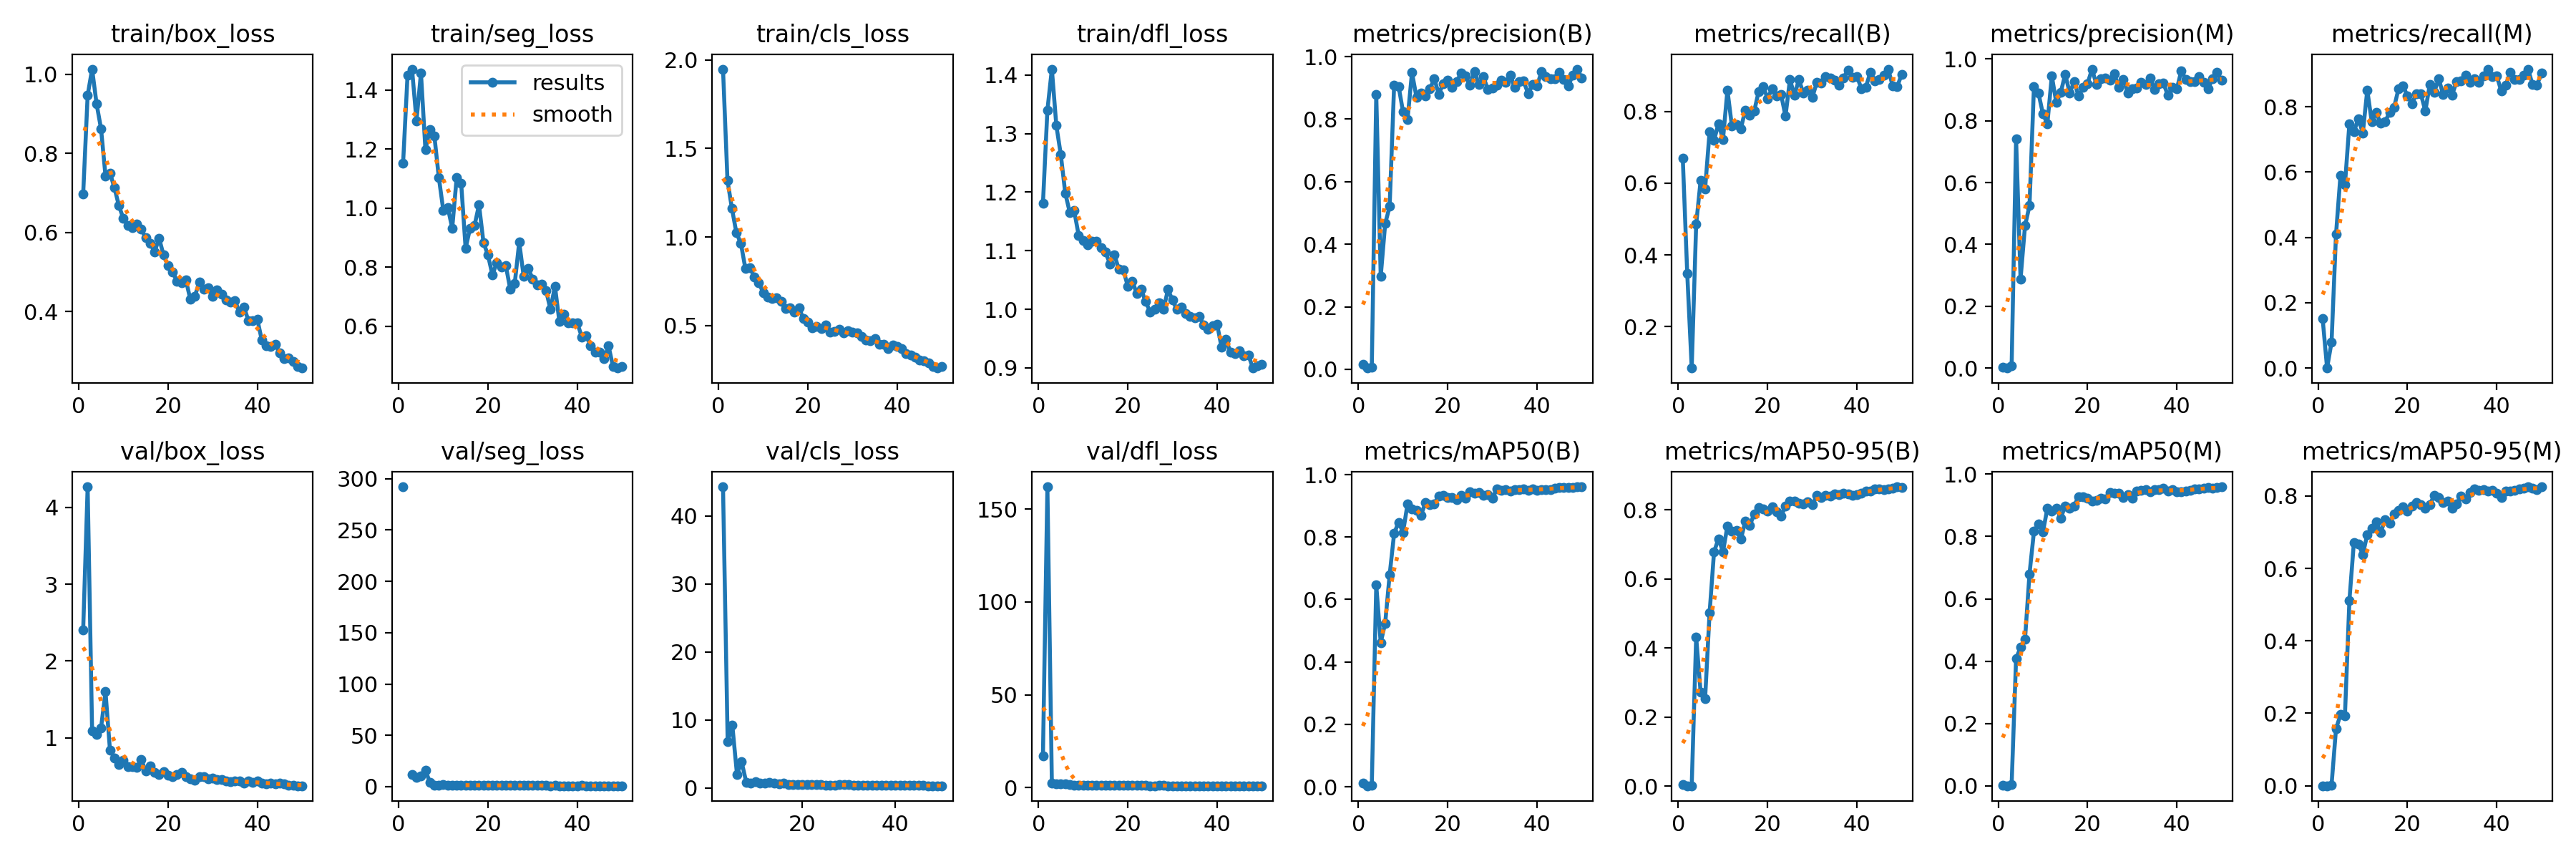

The file beside this chart, header and first rows:
epoch, time, train/box_loss, train/seg_loss, train/cls_loss, train/dfl_loss, metrics/precision(B), metrics/recall(B), metrics/mAP50(B), metrics/mAP50-95(B), metrics/precision(M), metrics/recall(M), metrics/mAP50(M), metrics/mAP50-95(M), val/box_loss, val/seg_loss, val/cls_loss, val/dfl_loss, lr/pg0, lr/pg1, lr/pg2
1, 92.39, 0.6971, 1.152, 1.949, 1.181, 0.01482, 0.6696, 0.01201, 0.00464, 0.00376, 0.152, 0.00109, 0.00028, 2.403, 292, inf, 17.01, 0.0006512, 0.0006512, 0.0006512
2, 182.5, 0.9463, 1.451, 1.319, 1.34, 0.004, 0.3479, 0.00306, 0.00068, 0, 0, 0, 0, 4.269, nan, inf, 162.1, 0.001292, 0.001292, 0.001292
3, 267, 1.013, 1.47, 1.16, 1.41, 0.00688, 0.0848, 0.00432, 0.00099, 0.0064, 0.07895, 0.00405, 0.00225, 1.091, 11.84, 44.28, 2.517, 0.001906, 0.001906, 0.001906
4, 348.9, 0.925, 1.296, 1.023, 1.314, 0.8783, 0.4854, 0.6458, 0.4311, 0.7407, 0.4094, 0.4087, 0.1572, 1.046, 8.877, 6.818, 1.909, 0.001881, 0.001881, 0.001881
5, 438, 0.8621, 1.457, 0.9645, 1.264, 0.2969, 0.6082, 0.4617, 0.2708, 0.2883, 0.5906, 0.444, 0.1962, 1.131, 10.22, 9.23, 1.823, 0.001842, 0.001842, 0.001842
6, 519.8, 0.7428, 1.198, 0.8225, 1.198, 0.4657, 0.5848, 0.5239, 0.2531, 0.4607, 0.5614, 0.4702, 0.194, 1.6, 15.74, 2.021, 1.901, 0.001802, 0.001802, 0.001802
7, 601.8, 0.75, 1.266, 0.8264, 1.166, 0.5209, 0.7427, 0.6791, 0.5008, 0.525, 0.7485, 0.68, 0.512, 0.8415, 4.403, 3.857, 1.437, 0.001762, 0.001762, 0.001762
8, 699.5, 0.7131, 1.245, 0.7751, 1.168, 0.9078, 0.72, 0.8111, 0.6781, 0.9115, 0.7229, 0.8161, 0.6719, 0.7399, 1.483, 0.8215, 1.212, 0.001723, 0.001723, 0.001723
9, 799.3, 0.6675, 1.103, 0.7415, 1.126, 0.9051, 0.7661, 0.8474, 0.7162, 0.8901, 0.7632, 0.84, 0.6678, 0.6531, 1.474, 0.756, 1.173, 0.001683, 0.001683, 0.001683
10, 897.6, 0.6351, 0.9927, 0.6856, 1.118, 0.8236, 0.7222, 0.8153, 0.6784, 0.8227, 0.7193, 0.8139, 0.6383, 0.7096, 1.875, 0.9229, 1.2, 0.001644, 0.001644, 0.001644
11, 989.6, 0.6179, 1.002, 0.6619, 1.11, 0.7986, 0.8597, 0.9054, 0.7525, 0.7902, 0.8509, 0.8901, 0.694, 0.6282, 1.472, 0.7242, 1.15, 0.001604, 0.001604, 0.001604
12, 1093, 0.6123, 0.932, 0.6519, 1.116, 0.9488, 0.759, 0.8909, 0.7385, 0.945, 0.7543, 0.8817, 0.7103, 0.6211, 1.55, 0.681, 1.13, 0.001564, 0.001564, 0.001564
13, 1185, 0.6211, 1.103, 0.656, 1.116, 0.8707, 0.7632, 0.886, 0.7393, 0.8587, 0.7817, 0.89, 0.7291, 0.6167, 1.428, 0.8164, 1.149, 0.001525, 0.001525, 0.001525
14, 1283, 0.6081, 1.085, 0.6369, 1.105, 0.8832, 0.7521, 0.869, 0.7146, 0.892, 0.749, 0.859, 0.6993, 0.7167, 1.541, 0.7615, 1.232, 0.001485, 0.001485, 0.001485
15, 1402, 0.5871, 0.8635, 0.5944, 1.098, 0.8741, 0.8041, 0.9096, 0.7662, 0.9503, 0.7544, 0.8986, 0.7348, 0.5703, 1.321, 0.6666, 1.091, 0.001446, 0.001446, 0.001446
16, 1489, 0.5721, 0.9321, 0.6, 1.078, 0.896, 0.7895, 0.9031, 0.7538, 0.8902, 0.7826, 0.8916, 0.7239, 0.6312, 1.34, 0.6797, 1.112, 0.001406, 0.001406, 0.001406
17, 1578, 0.5516, 0.9408, 0.5734, 1.093, 0.9294, 0.8012, 0.9065, 0.7886, 0.926, 0.7983, 0.8985, 0.7508, 0.5504, 1.366, 0.5495, 1.078, 0.001366, 0.001366, 0.001366
18, 1670, 0.585, 1.011, 0.5994, 1.068, 0.8798, 0.8563, 0.932, 0.8072, 0.8797, 0.8548, 0.9285, 0.7608, 0.5251, 1.242, 0.4943, 1.074, 0.001327, 0.001327, 0.001327
19, 1770, 0.5431, 0.8829, 0.5382, 1.067, 0.914, 0.8702, 0.9324, 0.8022, 0.9078, 0.8635, 0.9271, 0.7696, 0.562, 1.35, 0.5279, 1.085, 0.001287, 0.001287, 0.001287
20, 1864, 0.5162, 0.841, 0.5182, 1.039, 0.9246, 0.8363, 0.9259, 0.7959, 0.9204, 0.8333, 0.9231, 0.7586, 0.5159, 1.264, 0.4902, 1.058, 0.001248, 0.001248, 0.001248
21, 1958, 0.501, 0.7735, 0.487, 1.048, 0.9023, 0.8641, 0.9256, 0.8087, 0.9672, 0.8099, 0.9135, 0.7723, 0.4973, 1.21, 0.4943, 1.051, 0.001208, 0.001208, 0.001208
22, 2063, 0.4774, 0.8158, 0.4923, 1.027, 0.9202, 0.8429, 0.9207, 0.7948, 0.917, 0.8399, 0.9157, 0.7817, 0.5241, 1.169, 0.5083, 1.065, 0.001168, 0.001168, 0.001168
23, 2158, 0.4727, 0.8013, 0.4803, 1.034, 0.947, 0.8479, 0.9346, 0.7819, 0.937, 0.8392, 0.9237, 0.7759, 0.5475, 1.179, 0.4844, 1.095, 0.001129, 0.001129, 0.001129
24, 2240, 0.4794, 0.8048, 0.5026, 1.013, 0.9373, 0.7871, 0.9241, 0.81, 0.9373, 0.7871, 0.9214, 0.7657, 0.4984, 1.148, 0.5299, 1.047, 0.001089, 0.001089, 0.001089
25, 2332, 0.431, 0.7253, 0.4613, 0.9957, 0.9075, 0.8891, 0.9458, 0.8258, 0.9307, 0.8684, 0.9416, 0.7768, 0.464, 1.179, 0.438, 1.021, 0.00105, 0.00105, 0.00105
26, 2432, 0.4384, 0.7448, 0.4647, 0.9997, 0.9521, 0.845, 0.9399, 0.8243, 0.9521, 0.845, 0.9388, 0.8015, 0.4504, 1.093, 0.4492, 1.011, 0.00101, 0.00101, 0.00101
27, 2533, 0.4749, 0.884, 0.4761, 1.011, 0.9107, 0.8889, 0.9433, 0.8198, 0.9073, 0.886, 0.9383, 0.7965, 0.491, 1.167, 0.4328, 1.053, 0.0009704, 0.0009704, 0.0009704
28, 2627, 0.457, 0.7685, 0.4558, 0.9999, 0.935, 0.8509, 0.9336, 0.8161, 0.9347, 0.8368, 0.924, 0.7823, 0.4957, 1.199, 0.4714, 1.031, 0.0009308, 0.0009308, 0.0009308
29, 2709, 0.4607, 0.7966, 0.47, 1.034, 0.8942, 0.8597, 0.9366, 0.8234, 0.8907, 0.8567, 0.9336, 0.7863, 0.4659, 1.084, 0.4767, 1.011, 0.0008912, 0.0008912, 0.0008912
30, 2792, 0.4391, 0.7597, 0.462, 1.016, 0.899, 0.8392, 0.9248, 0.814, 0.9032, 0.8363, 0.9228, 0.7657, 0.4794, 1.188, 0.502, 1.021, 0.0008516, 0.0008516, 0.0008516
31, 2885, 0.4557, 0.7393, 0.456, 0.9994, 0.9094, 0.8807, 0.9537, 0.8407, 0.9065, 0.8772, 0.945, 0.7773, 0.4613, 1.143, 0.4283, 1.025, 0.000812, 0.000812, 0.000812
32, 2984, 0.4434, 0.7417, 0.4357, 1.004, 0.9252, 0.8801, 0.9487, 0.8351, 0.9252, 0.8801, 0.9487, 0.7993, 0.4593, 1.044, 0.4404, 1.003, 0.0007724, 0.0007724, 0.0007724
33, 3082, 0.4295, 0.7212, 0.4173, 0.9933, 0.917, 0.8977, 0.9514, 0.8419, 0.917, 0.8977, 0.9498, 0.7912, 0.4365, 1.108, 0.4042, 0.9907, 0.0007328, 0.0007328, 0.0007328
34, 3206, 0.4237, 0.6569, 0.4129, 0.988, 0.9414, 0.8932, 0.948, 0.8389, 0.9394, 0.8743, 0.9434, 0.8107, 0.4247, 0.994, 0.4108, 0.9869, 0.0006932, 0.0006932, 0.0006932
35, 3304, 0.4278, 0.7355, 0.426, 0.985, 0.9018, 0.8863, 0.9527, 0.8462, 0.9018, 0.8863, 0.951, 0.8196, 0.4372, 1.054, 0.402, 0.9977, 0.0006536, 0.0006536, 0.0006536
36, 3402, 0.3984, 0.6151, 0.3947, 0.9875, 0.9196, 0.8743, 0.9515, 0.844, 0.9196, 0.8743, 0.9501, 0.8147, 0.4392, 0.9485, 0.392, 1, 0.000614, 0.000614, 0.000614
37, 3484, 0.4114, 0.6393, 0.3933, 0.9727, 0.9216, 0.8941, 0.9536, 0.8481, 0.9216, 0.8941, 0.954, 0.8168, 0.4096, 0.9577, 0.3879, 0.9765, 0.0005744, 0.0005744, 0.0005744
38, 3566, 0.3776, 0.6116, 0.3699, 0.9659, 0.8817, 0.9152, 0.9486, 0.8463, 0.8817, 0.9152, 0.9451, 0.8135, 0.4406, 0.966, 0.4011, 1.019, 0.0005348, 0.0005348, 0.0005348
39, 3653, 0.378, 0.6114, 0.3902, 0.9724, 0.9107, 0.8947, 0.9539, 0.8417, 0.9087, 0.8918, 0.9499, 0.8165, 0.4241, 0.9539, 0.3863, 0.9862, 0.0004952, 0.0004952, 0.0004952
40, 3746, 0.3805, 0.6119, 0.3792, 0.9742, 0.9062, 0.8977, 0.9488, 0.8433, 0.9033, 0.8947, 0.9445, 0.8077, 0.4342, 0.981, 0.4021, 0.9992, 0.0004556, 0.0004556, 0.0004556
41, 3839, 0.3279, 0.5638, 0.369, 0.935, 0.9517, 0.8639, 0.9525, 0.847, 0.9624, 0.8479, 0.9441, 0.7968, 0.4089, 1.05, 0.3853, 0.9849, 0.000416, 0.000416, 0.000416
42, 3930, 0.3144, 0.5671, 0.3402, 0.9488, 0.9369, 0.868, 0.9517, 0.8543, 0.9337, 0.8651, 0.9462, 0.8139, 0.3988, 0.9827, 0.3839, 0.9843, 0.0003764, 0.0003764, 0.0003764
43, 4028, 0.3112, 0.5344, 0.3307, 0.9263, 0.9296, 0.9094, 0.9525, 0.8535, 0.9267, 0.9064, 0.949, 0.8137, 0.4138, 0.9821, 0.3971, 0.9934, 0.0003368, 0.0003368, 0.0003368
44, 4122, 0.3174, 0.5108, 0.3221, 0.9236, 0.9294, 0.886, 0.9575, 0.8602, 0.9265, 0.8846, 0.9537, 0.8155, 0.3987, 0.9893, 0.3595, 0.9864, 0.0002972, 0.0002972, 0.0002972
45, 4232, 0.295, 0.5127, 0.306, 0.9287, 0.9491, 0.8889, 0.9598, 0.86, 0.9426, 0.883, 0.9524, 0.8196, 0.4104, 0.9437, 0.3758, 0.9918, 0.0002576, 0.0002576, 0.0002576
46, 4333, 0.2812, 0.4896, 0.3015, 0.9207, 0.9268, 0.9006, 0.9588, 0.8585, 0.9238, 0.8977, 0.9558, 0.8222, 0.3988, 0.925, 0.3656, 0.9826, 0.000218, 0.000218, 0.000218
47, 4423, 0.2833, 0.5331, 0.2882, 0.9223, 0.9069, 0.9181, 0.9585, 0.8605, 0.9041, 0.9152, 0.9569, 0.8253, 0.3856, 0.9154, 0.3436, 0.9631, 0.0001784, 0.0001784, 0.0001784
48, 4534, 0.2734, 0.4644, 0.2687, 0.8995, 0.9401, 0.8712, 0.9579, 0.8634, 0.9369, 0.8683, 0.9539, 0.8213, 0.3806, 0.9126, 0.3392, 0.9712, 0.0001388, 0.0001388, 0.0001388
49, 4626, 0.2607, 0.4582, 0.2589, 0.9039, 0.9599, 0.8684, 0.961, 0.8665, 0.9567, 0.8655, 0.9565, 0.8176, 0.3765, 0.9134, 0.3396, 0.9732, 9.92e-05, 9.92e-05, 9.92e-05
50, 4718, 0.2575, 0.4646, 0.2657, 0.9061, 0.932, 0.9035, 0.9601, 0.8646, 0.9313, 0.9035, 0.9595, 0.8254, 0.3767, 0.8988, 0.3382, 0.9689, 5.96e-05, 5.96e-05, 5.96e-05
